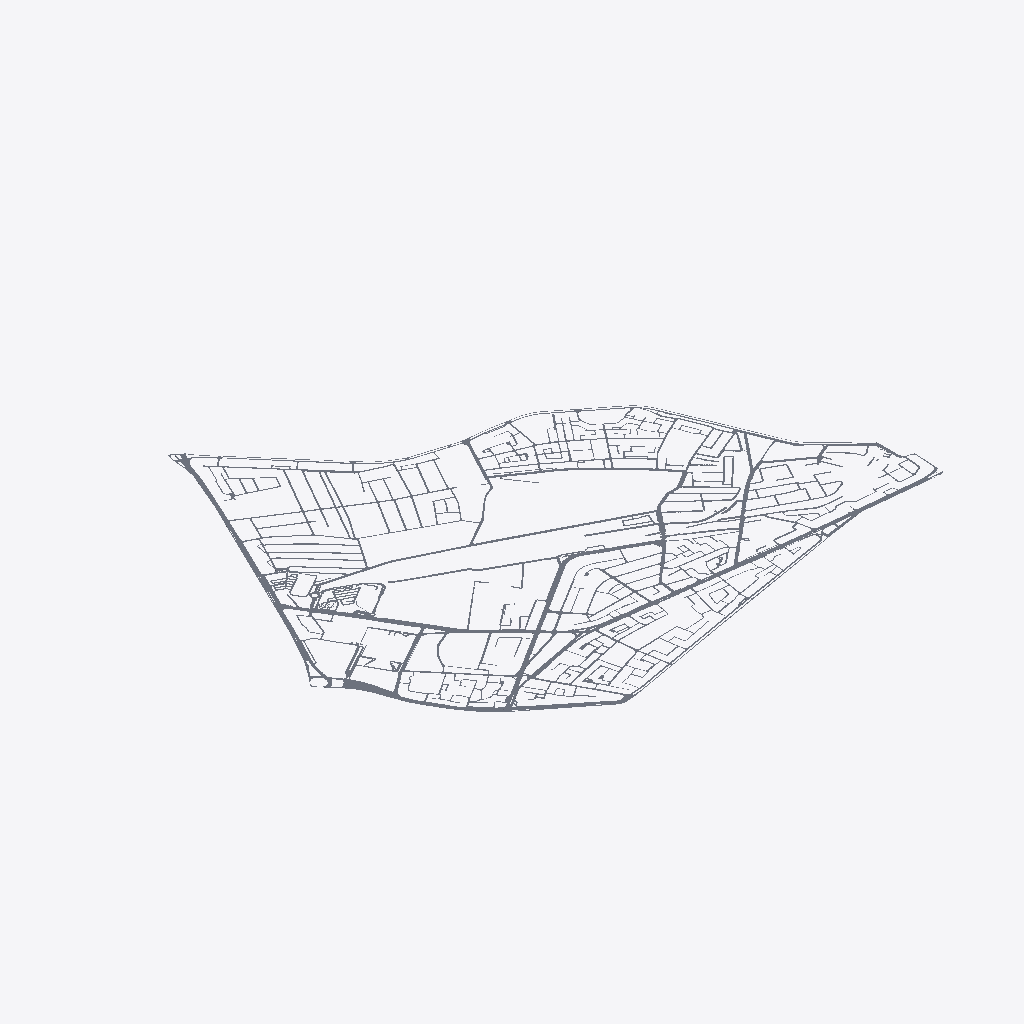
Isometric view of an IFC building model (IFC-SPF (STEP), schema IFC2X3, length unit metre), seen from the south-west, elements coloured by IFC class (only those large enough to see are counted): 84 slabs (grey).
Extent 2675.1 m × 2350.3 m × 0.1 m (x, y, z). Storeys (1): Teren Z0 - drumuri at 0.00 m. Elements (172): 172 IfcSlab.

HEADER;
FILE_DESCRIPTION(('ViewDefinition [CoordinationView_V2.0]'),'2;1');
FILE_NAME('Obor_Drumuri_V11_IFC2x3.ifc','2026-10-24T21:28:41',(''),(''),'IfcOpenShell 0.8.5-1c5b825','IfcOpenShell 0.8.5-1c5b825','');
FILE_SCHEMA(('IFC2X3'));
ENDSEC;
DATA;
#16=IFCPROJECT('1zFHOXcnj1Yxmh$kBk$mEr',#5,'Obor V11 - numai circulatii Street_line',$,$,$,$,(#11),#15);
#18=IFCSITE('2W7f9cS5X2sA6Q6LgV9lHD',#5,'Obor - coordonate model de referinta',$,$,#17,$,$,.ELEMENT.,$,$,$,$,$);
#20=IFCBUILDING('1YhwRkZMv3svhv134LDmgu',#5,'Retea de circulatii',$,$,#19,$,$,.ELEMENT.,$,$,$);
#22=IFCBUILDINGSTOREY('3fmfmHm_nFNvcqGiBB92PD',#5,'Teren Z0 - drumuri',$,$,#21,$,$,.ELEMENT.,0.0);
#3508=IFCSLAB('2ybg$trcfE3O4DNLxybbou',#5,'DR-020','Circulatii / Street_line','URB_DRUMURI_STREET_LINE',#3507,#3506,'DR-020',.FLOOR.);
#7450=IFCSLAB('3PFy37qmP1CR2Z75f_DRw8',#5,'DR-046','Circulatii / Street_line','URB_DRUMURI_STREET_LINE',#7449,#7448,'DR-046',.FLOOR.);
#10783=IFCSLAB('26nN$HDTr1aBJdxT2f0wJw',#5,'DR-072','Circulatii / Street_line','URB_DRUMURI_STREET_LINE',#10782,#10781,'DR-072',.FLOOR.);
#16049=IFCSLAB('1v4QKepH5BwA36rngiTEsK',#5,'DR-100','Circulatii / Street_line','URB_DRUMURI_STREET_LINE',#16048,#16047,'DR-100',.FLOOR.);
#1130=IFCSLAB('0WzqWdFbD5FezOqf3M5UlI',#5,'DR-006','Circulatii / Street_line','URB_DRUMURI_STREET_LINE',#1129,#1128,'DR-006',.FLOOR.);
#21511=IFCSLAB('0O8uG86fD2WRlub2dHwYKG',#5,'DR-126','Circulatii / Street_line','URB_DRUMURI_STREET_LINE',#21510,#21509,'DR-126',.FLOOR.);
#17780=IFCSLAB('0WXbREA1r6jBaeSVVXcGSF',#5,'DR-107','Circulatii / Street_line','URB_DRUMURI_STREET_LINE',#17779,#17778,'DR-107',.FLOOR.);
#13528=IFCSLAB('39bywM$$j5OBbrveXp94NC',#5,'DR-086','Circulatii / Street_line','URB_DRUMURI_STREET_LINE',#13527,#13526,'DR-086',.FLOOR.);
#2175=IFCSLAB('3EgJNTD3zFYAN4rCsjgjiE',#5,'DR-010','Circulatii / Street_line','URB_DRUMURI_STREET_LINE',#2174,#2173,'DR-010',.FLOOR.);
#18886=IFCSLAB('3dYXZR4$r669aXKHPzkIP8',#5,'DR-113','Circulatii / Street_line','URB_DRUMURI_STREET_LINE',#18885,#18884,'DR-113',.FLOOR.);
#19961=IFCSLAB('2doT5Pezb68QVrnUtTWu83',#5,'DR-121','Circulatii / Street_line','URB_DRUMURI_STREET_LINE',#19960,#19959,'DR-121',.FLOOR.);
#23309=IFCSLAB('3GzjI8idT6PBh747NVYbNo',#5,'DR-130','Circulatii / Street_line','URB_DRUMURI_STREET_LINE',#23308,#23307,'DR-130',.FLOOR.);
#4295=IFCSLAB('2hXJ_wu4P2XA7fmp_qRVdc',#5,'DR-025','Circulatii / Street_line','URB_DRUMURI_STREET_LINE',#4294,#4293,'DR-025',.FLOOR.);
#13916=IFCSLAB('2k6voi00vDme5BFDdsw9jM',#5,'DR-087','Circulatii / Street_line','URB_DRUMURI_STREET_LINE',#13915,#13914,'DR-087',.FLOOR.);
#6848=IFCSLAB('1KLg40nIPBpv5vIXNbTpUj',#5,'DR-045','Circulatii / Street_line','URB_DRUMURI_STREET_LINE',#6847,#6846,'DR-045',.FLOOR.);
#5883=IFCSLAB('0BvULNpXfCygmNl5SoNadK',#5,'DR-035','Circulatii / Street_line','URB_DRUMURI_STREET_LINE',#5882,#5881,'DR-035',.FLOOR.);
#1572=IFCSLAB('1bi$EqbMXCQu7RaiT3MNyf',#5,'DR-007','Circulatii / Street_line','URB_DRUMURI_STREET_LINE',#1571,#1570,'DR-007',.FLOOR.);
#5391=IFCSLAB('0iGA5fEOHENeoOmD_MrBeo',#5,'DR-032','Circulatii / Street_line','URB_DRUMURI_STREET_LINE',#5390,#5389,'DR-032',.FLOOR.);
#8186=IFCSLAB('0dYc7S9uvEiBfaP67I21jl',#5,'DR-050','Circulatii / Street_line','URB_DRUMURI_STREET_LINE',#8185,#8184,'DR-050',.FLOOR.);
#3879=IFCSLAB('3ahxZLv3nFJPj2feU4Jtae',#5,'DR-024','Circulatii / Street_line','URB_DRUMURI_STREET_LINE',#3878,#3877,'DR-024',.FLOOR.);
#24165=IFCSLAB('0BK8JIQwn84v0rS2p2l3PD',#5,'DR-134','Circulatii / Street_line','URB_DRUMURI_STREET_LINE',#24164,#24163,'DR-134',.FLOOR.);
#12278=IFCSLAB('3fTfHqWcPBGfKcwNyjo6F6',#5,'DR-082','Circulatii / Street_line','URB_DRUMURI_STREET_LINE',#12277,#12276,'DR-082',.FLOOR.);
#583=IFCSLAB('3behVWVPLE0O2IWhmlogmx',#5,'DR-003','Circulatii / Street_line','URB_DRUMURI_STREET_LINE',#582,#581,'DR-003',.FLOOR.);
#9138=IFCSLAB('3byHp4UILA088gayjWcOJm',#5,'DR-062','Circulatii / Street_line','URB_DRUMURI_STREET_LINE',#9137,#9136,'DR-062',.FLOOR.);
#25524=IFCSLAB('0wgiBA5AX1EfOwzpcU6vWy',#5,'DR-153','Circulatii / Street_line','URB_DRUMURI_STREET_LINE',#25523,#25522,'DR-153',.FLOOR.);
#14378=IFCSLAB('3kLIrsPSf6XeFeOqf3DGUW',#5,'DR-093','Circulatii / Street_line','URB_DRUMURI_STREET_LINE',#14377,#14376,'DR-093',.FLOOR.);
#10118=IFCSLAB('1b1BCDi3H1_PlY$SG1SbUy',#5,'DR-071','Circulatii / Street_line','URB_DRUMURI_STREET_LINE',#10117,#10116,'DR-071',.FLOOR.);
#14721=IFCSLAB('2uVCEq_pL65hd6KUKWb9Jt',#5,'DR-095','Circulatii / Street_line','URB_DRUMURI_STREET_LINE',#14720,#14719,'DR-095',.FLOOR.);
#11237=IFCSLAB('35hGWuw8DDOPy5XtBAVMzE',#5,'DR-075','Circulatii / Street_line','URB_DRUMURI_STREET_LINE',#11236,#11235,'DR-075',.FLOOR.);
#6082=IFCSLAB('2zpfizEI19gxN7tlS0QFYl',#5,'DR-038','Circulatii / Street_line','URB_DRUMURI_STREET_LINE',#6081,#6080,'DR-038',.FLOOR.);
#25934=IFCSLAB('1zqc21uIXEIw8j_zNLi_kO',#5,'DR-157','Circulatii / Street_line','URB_DRUMURI_STREET_LINE',#25933,#25932,'DR-157',.FLOOR.);
#2426=IFCSLAB('3QL$ICB0v0U9EdA2bamzKN',#5,'DR-015','Circulatii / Street_line','URB_DRUMURI_STREET_LINE',#2425,#2424,'DR-015',.FLOOR.);
#26517=IFCSLAB('3HvRGDs2fCIAMew4H5ZWHb',#5,'DR-165','Circulatii / Street_line','URB_DRUMURI_STREET_LINE',#26516,#26515,'DR-165',.FLOOR.);
#11836=IFCSLAB('0RDpZ4RUnEUAz8vwIaeEyC',#5,'DR-080','Circulatii / Street_line','URB_DRUMURI_STREET_LINE',#11835,#11834,'DR-080',.FLOOR.);
#9859=IFCSLAB('1THLVpKS58zPFYpJY8guy4',#5,'DR-070','Circulatii / Street_line','URB_DRUMURI_STREET_LINE',#9858,#9857,'DR-070',.FLOOR.);
#4732=IFCSLAB('2VLC_jORL0NfP7x20sme4d',#5,'DR-028','Circulatii / Street_line','URB_DRUMURI_STREET_LINE',#4731,#4730,'DR-028',.FLOOR.);
#12803=IFCSLAB('1iReqRUrzBXf6aA4c9G0D0',#5,'DR-085','Circulatii / Street_line','URB_DRUMURI_STREET_LINE',#12802,#12801,'DR-085',.FLOOR.);
#12487=IFCSLAB('17SOrYALv949VGDE1wEMQO',#5,'DR-083','Circulatii / Street_line','URB_DRUMURI_STREET_LINE',#12486,#12485,'DR-083',.FLOOR.);
#9402=IFCSLAB('1cbnjUC6P0hA0wyrJIEzaE',#5,'DR-066','Circulatii / Street_line','URB_DRUMURI_STREET_LINE',#9401,#9400,'DR-066',.FLOOR.);
#6329=IFCSLAB('0q9jqnki1AwxeNiffk0wt6',#5,'DR-042','Circulatii / Street_line','URB_DRUMURI_STREET_LINE',#6328,#6327,'DR-042',.FLOOR.);
#19282=IFCSLAB('1evBcX07LAleBaX$Xywy$9',#5,'DR-116','Circulatii / Street_line','URB_DRUMURI_STREET_LINE',#19281,#19280,'DR-116',.FLOOR.);
#2378=IFCSLAB('3oSqyMoj93zh0X3cXdqmzZ',#5,'DR-014','Circulatii / Street_line','URB_DRUMURI_STREET_LINE',#2377,#2376,'DR-014',.FLOOR.);
#24501=IFCSLAB('3zwAG00xz3zxGRmqDW42_L',#5,'DR-140','Circulatii / Street_line','URB_DRUMURI_STREET_LINE',#24500,#24499,'DR-140',.FLOOR.);
#253=IFCSLAB('0hiANViJn05OPmq4gMNRcO',#5,'DR-002','Circulatii / Street_line','URB_DRUMURI_STREET_LINE',#252,#251,'DR-002',.FLOOR.);
#14078=IFCSLAB('0l4VQnFMv7x94wSp2FZ28a',#5,'DR-092','Circulatii / Street_line','URB_DRUMURI_STREET_LINE',#14077,#14076,'DR-092',.FLOOR.);
#11554=IFCSLAB('3Ub1GqqjPDb8FLcRrzT2Tb',#5,'DR-078','Circulatii / Street_line','URB_DRUMURI_STREET_LINE',#11553,#11552,'DR-078',.FLOOR.);
#11480=IFCSLAB('2uvRljqJP2zAuMEG5AYGhf',#5,'DR-077','Circulatii / Street_line','URB_DRUMURI_STREET_LINE',#11479,#11478,'DR-077',.FLOOR.);
#8626=IFCSLAB('0c82N$2KD78eTtudsrA1Mf',#5,'DR-057','Circulatii / Street_line','URB_DRUMURI_STREET_LINE',#8625,#8624,'DR-057',.FLOOR.);
#14892=IFCSLAB('0VfCHrwrnFxfdSVn8$qO0d',#5,'DR-097','Circulatii / Street_line','URB_DRUMURI_STREET_LINE',#14891,#14890,'DR-097',.FLOOR.);
#19379=IFCSLAB('39q7jxlOr5DRlW2wHxvNKn',#5,'DR-117','Circulatii / Street_line','URB_DRUMURI_STREET_LINE',#19378,#19377,'DR-117',.FLOOR.);
#8461=IFCSLAB('1z9Kh4r5fBahY6$8DGlbjh',#5,'DR-055','Circulatii / Street_line','URB_DRUMURI_STREET_LINE',#8460,#8459,'DR-055',.FLOOR.);
#24875=IFCSLAB('3FzSjUQT5CHRKnuVAmemPZ',#5,'DR-146','Circulatii / Street_line','URB_DRUMURI_STREET_LINE',#24874,#24873,'DR-146',.FLOOR.);
#5922=IFCSLAB('3NsKBqgdr1UvbqBrxGm05L',#5,'DR-036','Circulatii / Street_line','URB_DRUMURI_STREET_LINE',#5921,#5920,'DR-036',.FLOOR.);
#26235=IFCSLAB('1N9geDU892LP1lBasiThm3',#5,'DR-163','Circulatii / Street_line','URB_DRUMURI_STREET_LINE',#26234,#26233,'DR-163',.FLOOR.);
#11101=IFCSLAB('24u5sMuQr3JB5vhDqV$1S4',#5,'DR-074','Circulatii / Street_line','URB_DRUMURI_STREET_LINE',#11100,#11099,'DR-074',.FLOOR.);
#17913=IFCSLAB('3$$OKKxELF$R_sLA_qQHIH',#5,'DR-110','Circulatii / Street_line','URB_DRUMURI_STREET_LINE',#17912,#17911,'DR-110',.FLOOR.);
#9520=IFCSLAB('3EmmgYxt1DehCBq9bvdaBZ',#5,'DR-067','Circulatii / Street_line','URB_DRUMURI_STREET_LINE',#9519,#9518,'DR-067',.FLOOR.);
#10964=IFCSLAB('03zoysSLvBh9AZZsI0wncS',#5,'DR-073','Circulatii / Street_line','URB_DRUMURI_STREET_LINE',#10963,#10962,'DR-073',.FLOOR.);
#20092=IFCSLAB('0uSpkb1k97vglwAbXlcZzs',#5,'DR-122','Circulatii / Street_line','URB_DRUMURI_STREET_LINE',#20091,#20090,'DR-122',.FLOOR.);
#24353=IFCSLAB('1S6vsEQWbEvOKNSqZU1ZCc',#5,'DR-138','Circulatii / Street_line','URB_DRUMURI_STREET_LINE',#24352,#24351,'DR-138',.FLOOR.);
#16263=IFCSLAB('11dlqYtbP2dvDlIvoxB_Og',#5,'DR-105','Circulatii / Street_line','URB_DRUMURI_STREET_LINE',#16262,#16261,'DR-105',.FLOOR.);
#8710=IFCSLAB('39Gka8SCj0OQ6Yc9aHY8W2',#5,'DR-058','Circulatii / Street_line','URB_DRUMURI_STREET_LINE',#8709,#8708,'DR-058',.FLOOR.);
#13969=IFCSLAB('258oF25Tn7o9S2ti10jrrq',#5,'DR-089','Circulatii / Street_line','URB_DRUMURI_STREET_LINE',#13968,#13967,'DR-089',.FLOOR.);
#8776=IFCSLAB('1n7NN5JBT8txKlNe0ooao0',#5,'DR-059','Circulatii / Street_line','URB_DRUMURI_STREET_LINE',#8775,#8774,'DR-059',.FLOOR.);
#2534=IFCSLAB('0h0lmLKxPDheaexZyyZuaf',#5,'DR-016','Circulatii / Street_line','URB_DRUMURI_STREET_LINE',#2533,#2532,'DR-016',.FLOOR.);
#24326=IFCSLAB('0YUD7gEUjEQhOnkosX$DDS',#5,'DR-137','Circulatii / Street_line','URB_DRUMURI_STREET_LINE',#24325,#24324,'DR-137',.FLOOR.);
#26737=IFCSLAB('2iIw6qy4PBmPPFFP88BjfU',#5,'DR-171','Circulatii / Street_line','URB_DRUMURI_STREET_LINE',#26736,#26735,'DR-171',.FLOOR.);
#24624=IFCSLAB('1I29WGbBnFGgfx4AibSIVi',#5,'DR-142','Circulatii / Street_line','URB_DRUMURI_STREET_LINE',#24623,#24622,'DR-142',.FLOOR.);
#6178=IFCSLAB('1j9KgLVWPDqvnUkHp0QDEL',#5,'DR-039','Circulatii / Street_line','URB_DRUMURI_STREET_LINE',#6177,#6176,'DR-039',.FLOOR.);
#25138=IFCSLAB('1g8578Lhb44edwAnPKzmL8',#5,'DR-152','Circulatii / Street_line','URB_DRUMURI_STREET_LINE',#25137,#25136,'DR-152',.FLOOR.);
#14749=IFCSLAB('3CqAacSNb5iBchePlQGYjj',#5,'DR-096','Circulatii / Street_line','URB_DRUMURI_STREET_LINE',#14748,#14747,'DR-096',.FLOOR.);
#8398=IFCSLAB('3yiA9GAOrEPwltYA45$Go7',#5,'DR-054','Circulatii / Street_line','URB_DRUMURI_STREET_LINE',#8397,#8396,'DR-054',.FLOOR.);
#18984=IFCSLAB('1ft1bde3j7E90218_eeoFE',#5,'DR-115','Circulatii / Street_line','URB_DRUMURI_STREET_LINE',#18983,#18982,'DR-115',.FLOOR.);
#25974=IFCSLAB('2dEHf$EFv5GwqMC2HARO64',#5,'DR-158','Circulatii / Street_line','URB_DRUMURI_STREET_LINE',#25973,#25972,'DR-158',.FLOOR.);
#25602=IFCSLAB('0CAtC62T5F9ADC$B_yARbN',#5,'DR-155','Circulatii / Street_line','URB_DRUMURI_STREET_LINE',#25601,#25600,'DR-155',.FLOOR.);
#4790=IFCSLAB('3e4a0jKYb5aPpmm8Kd_V5o',#5,'DR-029','Circulatii / Street_line','URB_DRUMURI_STREET_LINE',#4789,#4788,'DR-029',.FLOOR.);
#25562=IFCSLAB('0Qb64kxmfAnBFfAUkz8wf1',#5,'DR-154','Circulatii / Street_line','URB_DRUMURI_STREET_LINE',#25561,#25560,'DR-154',.FLOOR.);
#7561=IFCSLAB('2GZ5qrB65DMh3XnJFnC18b',#5,'DR-049','Circulatii / Street_line','URB_DRUMURI_STREET_LINE',#7560,#7559,'DR-049',.FLOOR.);
#97=IFCSLAB('13ADYzPW91lfRCXOVTUym_',#5,'DR-001','Circulatii / Street_line','URB_DRUMURI_STREET_LINE',#96,#95,'DR-001',.FLOOR.);
#24215=IFCSLAB('0UTLGV_YjCO9lO$K6i08sp',#5,'DR-135','Circulatii / Street_line','URB_DRUMURI_STREET_LINE',#24214,#24213,'DR-135',.FLOOR.);
#9225=IFCSLAB('16kq12_7j1IRwkr1VOZVIN',#5,'DR-065','Circulatii / Street_line','URB_DRUMURI_STREET_LINE',#9224,#9223,'DR-065',.FLOOR.);
#5423=IFCSLAB('0R8fdJy5HCIOlKfxCSe9YP',#5,'DR-033','Circulatii / Street_line','URB_DRUMURI_STREET_LINE',#5422,#5421,'DR-033',.FLOOR.);
#17978=IFCSLAB('2XPbW6Y3H1teCKE9PTiZo7',#5,'DR-111','Circulatii / Street_line','URB_DRUMURI_STREET_LINE',#17977,#17976,'DR-111',.FLOOR.);
#8840=IFCSLAB('0f4DW3VZL6vgqyNCRjZWyP',#5,'DR-061','Circulatii / Street_line','URB_DRUMURI_STREET_LINE',#8839,#8838,'DR-061',.FLOOR.);
ENDSEC;
